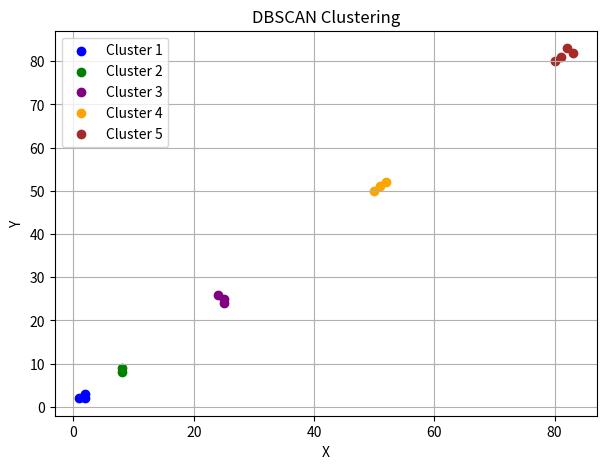

The script that saved this image:
import numpy as np
import pandas as pd
import matplotlib.pyplot as plt

def euclidean_distance(a, b):
    return np.sqrt(np.sum((a - b) ** 2))

def region_query(X, point_idx, eps):
    """Return all points within eps distance of point_idx"""
    neighbors = []
    for i in range(len(X)):
        if euclidean_distance(X[point_idx], X[i]) <= eps:
            neighbors.append(i)
    return neighbors

def expand_cluster(X, labels, point_idx, neighbors, cluster_id, eps, min_pts):
    """Expand cluster recursively"""
    labels[point_idx] = cluster_id
    i = 0
    while i < len(neighbors):
        neighbor_idx = neighbors[i]
        if labels[neighbor_idx] == -1:  # previously marked as noise
            labels[neighbor_idx] = cluster_id
        elif labels[neighbor_idx] == 0:  # unvisited
            labels[neighbor_idx] = cluster_id
            new_neighbors = region_query(X, neighbor_idx, eps)
            if len(new_neighbors) >= min_pts:
                neighbors += new_neighbors  # merge neighbors
        i += 1

def dbscan(D, eps, min_pts):
    """
    DBSCAN algorithm
    D: dataset (Pandas DataFrame or NumPy array)
    eps: radius parameter (ϵ)
    min_pts: minimum number of points in neighborhood
    """
    X = np.array(D)
    n = len(X)
    labels = np.zeros(n)  # 0 = unvisited
    cluster_id = 0

    for i in range(n):
        if labels[i] != 0:  # already visited
            continue

        neighbors = region_query(X, i, eps)
        if len(neighbors) < min_pts:
            labels[i] = -1  # mark as noise
        else:
            cluster_id += 1
            expand_cluster(X, labels, i, neighbors, cluster_id, eps, min_pts)

    return labels

# Generate sample dataset
data = pd.DataFrame({
    'X': [1, 2, 2, 8, 8, 25, 24, 25, 50, 51, 52, 80, 81, 82, 83],
    'Y': [2, 2, 3, 8, 9, 25, 26, 24, 50, 51, 52, 80, 81, 83, 82]
})

# Parameters
eps = 3        # radius
min_pts = 2    # minimum neighbors

# Run DBSCAN
labels = dbscan(data, eps, min_pts)

# Display results
data['Cluster'] = labels
print("Cluster assignments:")
print(data)

# Plot clusters
plt.figure(figsize=(7, 5))
colors = ['red', 'blue', 'green', 'purple', 'orange', 'brown']
unique_clusters = set(labels)

for cluster_id in unique_clusters:
    cluster_points = data[data['Cluster'] == cluster_id]
    if cluster_id == -1:
        plt.scatter(cluster_points['X'], cluster_points['Y'], color='gray', label='Noise', marker='x')
    else:
        plt.scatter(cluster_points['X'], cluster_points['Y'],
                    color=colors[int(cluster_id) % len(colors)], label=f'Cluster {int(cluster_id)}')

plt.title('DBSCAN Clustering')
plt.xlabel('X')
plt.ylabel('Y')
plt.legend()
plt.grid(True)
plt.show()
